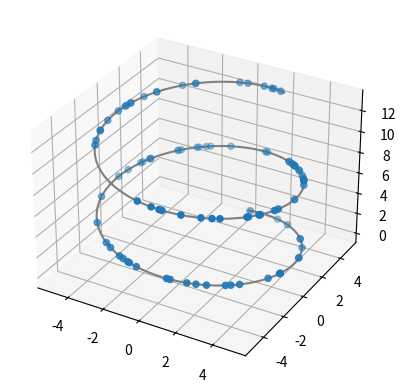

Recreate this plot in Python.
"""
matrix中找最大值及最小值
[redacted]
"""


#方法一，利用關鍵字
from matplotlib import pyplot as plt
from mpl_toolkits.mplot3d import Axes3D

#定義座標軸
fig = plt.figure()
ax1 = plt.axes(projection='3d')
#ax = fig.add_subplot(111,projection='3d')  #這種方法也可以畫多個子圖

import numpy as np
z = np.linspace(0,13,1000)
x = 5*np.sin(z)
y = 5*np.cos(z)
zd = 13*np.random.random(100)
xd = 5*np.sin(zd)
yd = 5*np.cos(zd)
ax1.scatter3D(xd,yd,zd, cmap='Blues')  #繪製散點圖
ax1.plot3D(x,y,z,'gray')    #繪製空間曲線
plt.show()


m_half = 2
X = list(range(-m_half, m_half+1))
print("X : {}".format(X))



for i in range(-2,2+1):
    print("i : {}".format(i))


X = np.arange(0, 0, 10)
print("X : {}".format(X))

matrix1 = [[1, 1, 1], [1, 1, 1], [1, 1, 1]]
matrix1_np = np.array(matrix1)
print("matrix1_np.sum() : {}".format(matrix1_np.sum()))

list_random = [[8, 2, 5], [8, 6, 2], [5, 21, 0]]
matrix = np.array(list_random)
print("matrix : {}".format(matrix))
# print("np.min(matrix) : {}". format(np.min(matrix)))
# print("np.max(matrix) : {}". format(np.max(matrix)))

list_random2 = [[5, 8, 9], [4, 5, 3], [1, 3, 5]]
matrix_2 = np.array(list_random2)
print("matrix_2 : {}".format(matrix_2))

matrix_3 = matrix - matrix_2
print("matrix_3 : {}".format(matrix_3))

matrix_3 = matrix / matrix_2
print("matrix_3 : {}".format(matrix_3))